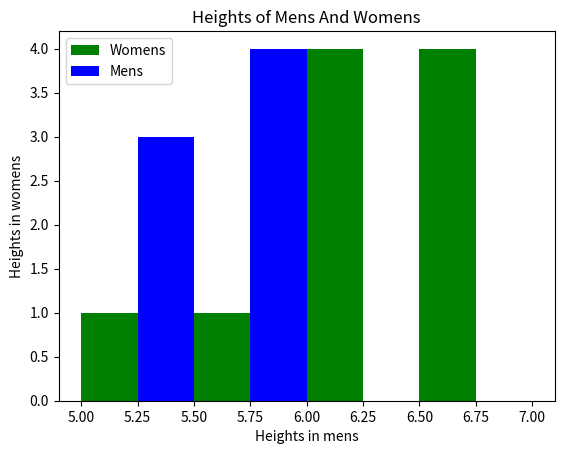

This figure's Python source:
import matplotlib.pyplot as plt

Height_of_mens=[5.9,5.10,6.0,6.2,6.3,6.4,6.5,6.6,6.7,6.8]
Height_of_womens=[5.3,5.2,5.6,5.7,5.8,5.9,5.10]

type = [Height_of_mens, Height_of_womens] 
colors=['g','b']

label=['Womens', 'Mens']

bins=[5.0, 5.5, 6.0, 6.5, 7.0]
plt.xlabel("Heights in mens")
plt.ylabel("Heights in womens")

plt.hist(type,bins, rwidth=1,color=colors,label=label,orientation='vertical')

plt.title("Heights of Mens And Womens")
plt.legend()
plt.show()
